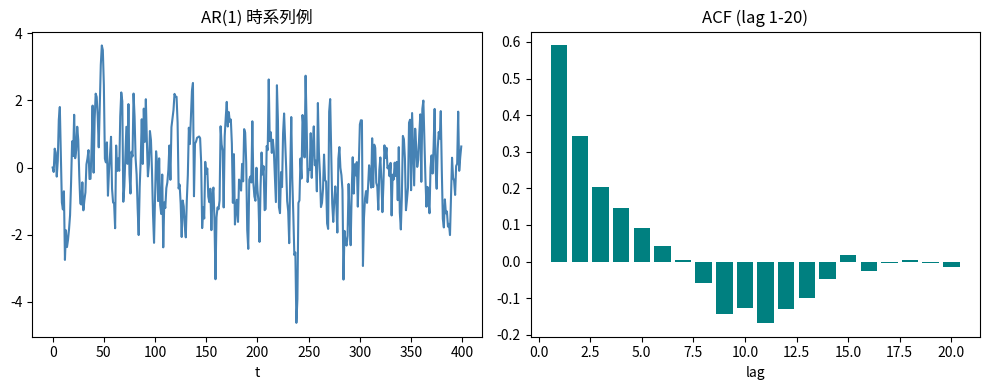

Write Python code to recreate this figure.
import numpy as np

x1, n1 = 38, 111
x2, n2 = 60, 106
p1 = x1 / n1
p2 = x2 / n2
p_pool = (x1 + x2) / (n1 + n2)
D = p1 - p2
se = np.sqrt(p_pool * (1 - p_pool) * (1 / n1 + 1 / n2))
z = D / se
p1, p2, p_pool, D, se, z


import matplotlib.pyplot as plt

rng = np.random.default_rng(0)

def simulate_ar1(alpha=0.5, sigma=1.0, T=400):
    y = np.zeros(T)
    eps = rng.normal(0, sigma, T)
    for t in range(1, T):
        y[t] = alpha * y[t - 1] + eps[t]
    return y

def acf(x, max_lag=20):
    x = x - x.mean()
    denom = np.dot(x, x)
    return np.array([np.dot(x[:-lag], x[lag:]) / denom for lag in range(1, max_lag + 1)])

T = 400
alpha = 0.6
y = simulate_ar1(alpha=alpha, T=T)
iid = rng.normal(0, 1.0, T)

lags = np.arange(1, 21)
acf_y = acf(y, 20)

var_mean_ar = np.var([simulate_ar1(alpha=alpha, T=T).mean() for _ in range(500)])
var_mean_iid = np.var([rng.normal(0, 1.0, T).mean() for _ in range(500)])

fig, axes = plt.subplots(1, 2, figsize=(10, 4))
axes[0].plot(y, color='steelblue')
axes[0].set_title('AR(1) 時系列例')
axes[0].set_xlabel('t')

axes[1].bar(lags, acf_y, color='teal')
axes[1].set_title('ACF (lag 1-20)')
axes[1].set_xlabel('lag')

plt.tight_layout()
plt.show()

var_mean_ar, var_mean_iid, var_mean_ar / var_mean_iid
